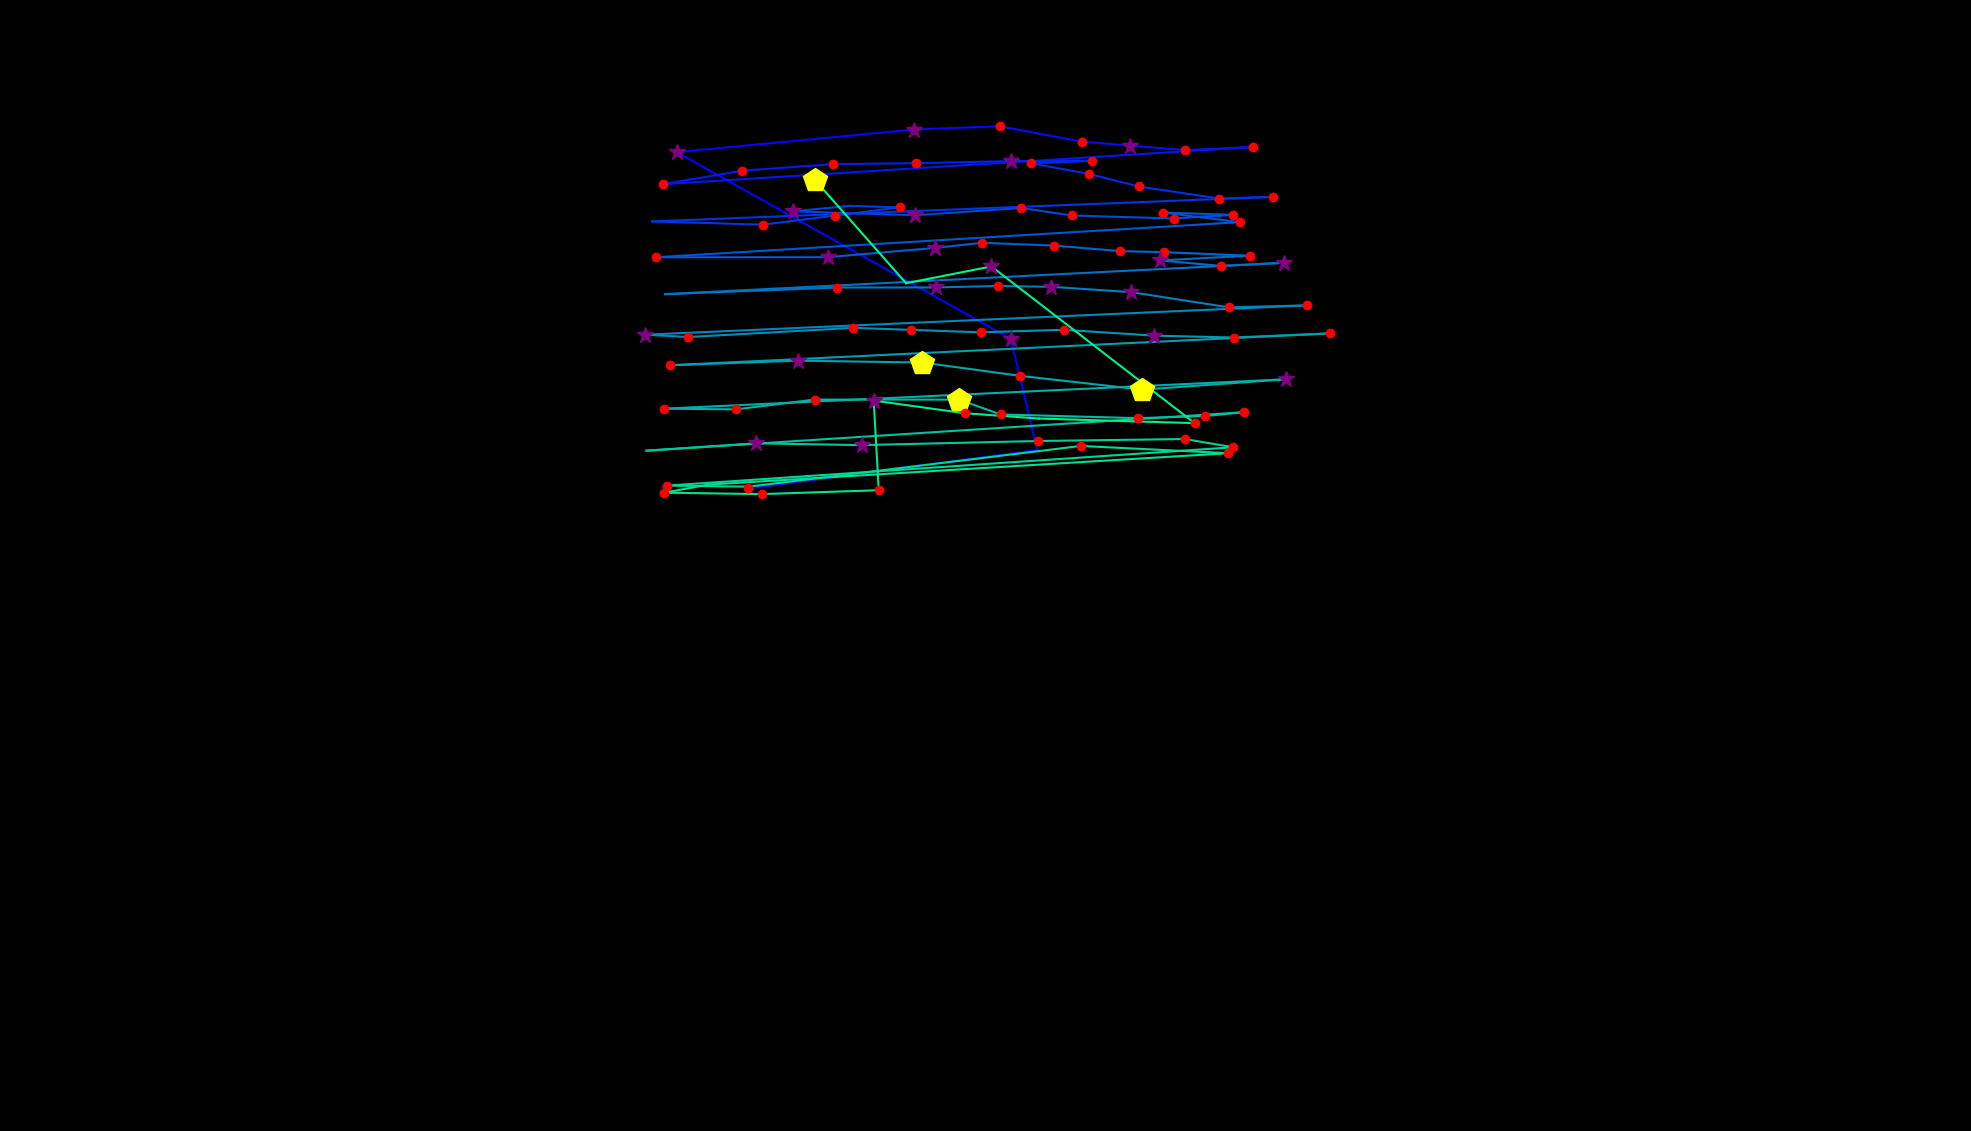

The data file committed next to this chart (first rows):
, fixation_id, timestamp, avg_gaze_x, avg_gaze_y, duration
0, 287.0, 77769, 972, 834.5, 216.9
1, 288.0, 78058, 1347, 884.5, 96.4
2, 289.0, 78251, 1313, 1029, 253
3, 290.0, 78696, 878.9, 1271, 277.1
4, 291.0, 79371, 1187, 1301, 301.2
5, 292.0, 79697, 1298, 1305, 241
6, 293.0, 79962, 1405, 1285, 180.7
7, 294.0, 80166, 1467, 1280, 289.2
8, 295.0, 80480, 1539, 1274, 144.6
9, 296.0, 80769, 1627, 1278, 132.5
10, 297.0, 81022, 860.4, 1230, 241
11, 298.0, 81287, 964.2, 1247, 204.8
12, 299.0, 81516, 1082, 1256, 192.8
13, 300.0, 81733, 1190, 1257, 204.8
14, 301.0, 81962, 1314, 1260, 313.3
15, 302.0, 82299, 1418, 1260, 241
16, 303.0, 82564, 1340, 1257, 144.6
17, 304.0, 82733, 1414, 1243, 216.9
18, 305.0, 82974, 1479, 1227, 192.8
19, 306.0, 83191, 1583, 1211, 180.7
20, 307.0, 83396, 1653, 1213, 180.7
21, 308.0, 83757, 847, 1181, 96.4
22, 309.0, 84010, 990.6, 1177, 228.9
23, 310.0, 84263, 1084, 1189, 216.9
24, 311.0, 84504, 1169, 1200, 144.6
25, 312.0, 84673, 1103, 1201, 108.4
26, 313.0, 84806, 1030, 1194, 301.2
27, 314.0, 85131, 1189, 1189, 253
28, 315.0, 85589, 1326, 1199, 156.6
29, 316.0, 85770, 1392, 1189, 204.8
30, 317.0, 85999, 1524, 1185, 192.8
31, 318.0, 86227, 1602, 1190, 204.8
32, 319.0, 86456, 1510, 1193, 168.7
33, 320.0, 86649, 1610, 1180, 156.6
34, 321.0, 86999, 851.4, 1135, 132.5
35, 322.0, 87312, 1075, 1135, 301.2
36, 323.0, 87637, 1214, 1147, 289.2
37, 324.0, 87951, 1275, 1153, 228.9
38, 325.0, 88204, 1368, 1150, 216.9
39, 326.0, 88445, 1455, 1143, 216.9
40, 327.0, 88686, 1512, 1141, 228.9
41, 328.0, 88939, 1624, 1137, 132.5
42, 329.0, 89095, 1506, 1131, 289.2
43, 330.0, 89409, 1586, 1123, 144.6
44, 331.0, 89577, 1668, 1128, 301.2
45, 332.0, 90047, 864, 1087, 108.4
46, 333.0, 90517, 1086, 1095, 228.9
47, 334.0, 90770, 1215, 1096, 289.2
48, 335.0, 91083, 1296, 1097, 180.7
49, 336.0, 91288, 1366, 1096, 313.3
50, 337.0, 91674, 1469, 1089, 313.3
51, 338.0, 92035, 1596, 1070, 216.9
52, 339.0, 92300, 1698, 1072, 132.5
53, 340.0, 92529, 837.7, 1034, 337.4
54, 341.0, 92891, 894, 1031, 156.6
55, 342.0, 93180, 1108, 1043, 228.9
56, 343.0, 93445, 1184, 1040, 228.9
57, 344.0, 93698, 1274, 1037, 180.7
58, 345.0, 93903, 1382, 1041, 204.8
59, 346.0, 94132, 1499, 1033, 265.1
... 38 more rows
